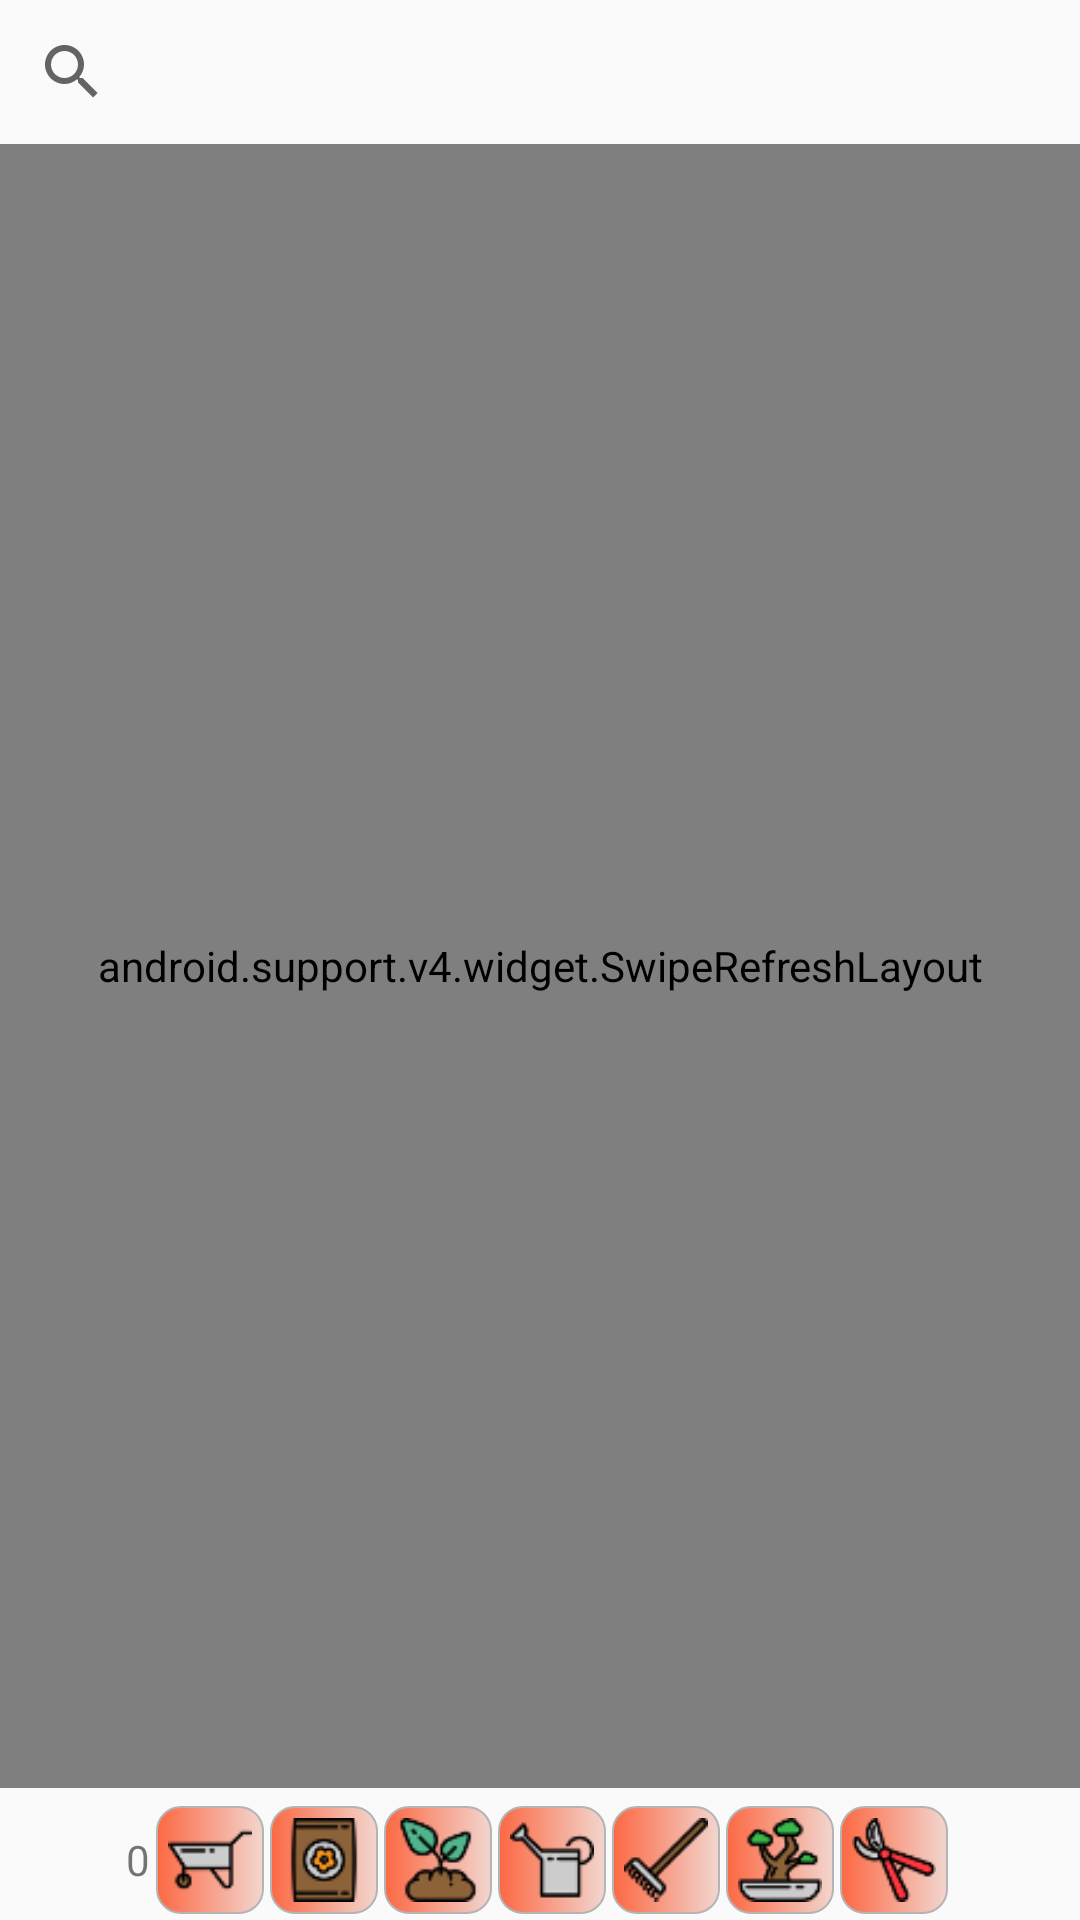

Produce the Android XML layout that renders to this screen, including the resource entries it uses.
<!-- AndroidManifest.xml: application theme AppTheme -->
<!-- res/layout/fragment_listado_detail.xml -->
<FrameLayout xmlns:android="http://schemas.android.com/apk/res/android"
             xmlns:tools="http://schemas.android.com/tools"
             android:layout_width="match_parent"
             android:layout_height="match_parent"
             xmlns:app="http://schemas.android.com/apk/res-auto"
             tools:context="at.ums.luna.friedhofums.actividades.ListadoDetailFragment">


    <LinearLayout
        android:layout_width="match_parent"
        android:layout_height="match_parent"
        android:orientation="vertical">




        <SearchView
            android:id="@+id/search_view_detail"
            android:layout_width="wrap_content"
            android:layout_height="wrap_content"/>

        <android.support.v4.widget.SwipeRefreshLayout
            xmlns:android="http://schemas.android.com/apk/res/android"
            android:id="@+id/swipe_refresh_layout"
            android:layout_width="match_parent"
            android:layout_height="0dp"
            android:layout_weight="1">

            <ListView
                android:layout_width="fill_parent"
                android:layout_height="match_parent"
                android:id="@+id/miListView_detail">


            </ListView>
        </android.support.v4.widget.SwipeRefreshLayout>

        <LinearLayout
            android:layout_width="match_parent"
            android:layout_height="wrap_content"
            android:layout_marginTop="4dp"
            android:layout_gravity="center_horizontal"
            android:gravity="center_horizontal"
            android:background="@drawable/borde_imagen_accent">

            <TextView
                android:layout_width="wrap_content"
                android:layout_height="wrap_content"
                android:textAppearance="?android:attr/textAppearanceSmall"
                android:text="0"
                android:layout_gravity="center_vertical"
                android:layout_marginRight="2dp"
                android:id="@+id/tvTotalRegistro"/>

            <ImageButton
                android:layout_width="@dimen/botones_lista"
                android:layout_height="@dimen/botones_lista"
                android:id="@+id/botonRecoger"
                android:src="@drawable/recoger"
                android:scaleType="fitCenter"
                android:background="@drawable/borde_imagen_sin_filtro"
                android:padding="4dp"
                android:layout_marginTop="2dp"
                android:layout_marginRight="2dp"
                android:layout_marginBottom="2dp"/>

            <ImageButton
                android:layout_width="@dimen/botones_lista"
                android:layout_height="@dimen/botones_lista"
                android:id="@+id/botonTierra"
                android:src="@drawable/tierra"
                android:scaleType="fitCenter"
                android:background="@drawable/borde_imagen_sin_filtro"
                android:layout_marginTop="2dp"
                android:layout_marginRight="2dp"
                android:layout_marginBottom="2dp"
                android:padding="4dp"/>

            <ImageButton
                android:layout_width="@dimen/botones_lista"
                android:layout_height="@dimen/botones_lista"
                android:id="@+id/botonPlantar"
                android:src="@drawable/plantar"
                android:scaleType="fitCenter"
                android:background="@drawable/borde_imagen_sin_filtro"
                android:layout_marginTop="2dp"
                android:layout_marginRight="2dp"
                android:layout_marginBottom="2dp"
                android:padding="4dp"/>

            <ImageButton
                android:layout_width="@dimen/botones_lista"
                android:layout_height="@dimen/botones_lista"
                android:id="@+id/botonRegar"
                android:src="@drawable/regar"
                android:scaleType="fitCenter"
                android:background="@drawable/borde_imagen_sin_filtro"
                android:layout_marginTop="2dp"
                android:layout_marginRight="2dp"
                android:layout_marginBottom="2dp"
                android:padding="4dp"/>

            <ImageButton
                android:layout_width="@dimen/botones_lista"
                android:layout_height="@dimen/botones_lista"
                android:id="@+id/botonLimpiar"
                android:src="@drawable/limpiar"
                android:scaleType="fitCenter"
                android:background="@drawable/borde_imagen_sin_filtro"
                android:layout_marginTop="2dp"
                android:layout_marginRight="2dp"
                android:layout_marginBottom="2dp"
                android:padding="4dp"/>

            <ImageButton
                android:layout_width="@dimen/botones_lista"
                android:layout_height="@dimen/botones_lista"
                android:id="@+id/botonDecorar"
                android:src="@drawable/decorar"
                android:scaleType="fitCenter"
                android:background="@drawable/borde_imagen_sin_filtro"
                android:layout_marginTop="2dp"
                android:layout_marginRight="2dp"
                android:layout_marginBottom="2dp"
                android:padding="4dp"/>

            <ImageButton
                android:layout_width="@dimen/botones_lista"
                android:layout_height="@dimen/botones_lista"
                android:id="@+id/botonPflege"
                android:src="@drawable/pflege"
                android:scaleType="fitCenter"
                android:background="@drawable/borde_imagen_sin_filtro"
                android:layout_marginTop="2dp"
                android:layout_marginRight="2dp"
                android:layout_marginBottom="2dp"
                android:padding="4dp"/>


        </LinearLayout>


    </LinearLayout>

</FrameLayout>
<!-- resources referenced by this layout -->
<resources>
  <dimen name="botones_lista">36dp</dimen>
  <!-- drawable borde_imagen_sin_filtro (drawable) -->
  <?xml version="1.0" encoding="utf-8"?>
  <shape xmlns:android="http://schemas.android.com/apk/res/android"
         android:shape="rectangle">
      <gradient android:startColor="@color/sin_filtro_oscuro"
                android:endColor="@color/sin_filtro_claro"
                android:angle="0" />
      <corners android:radius="8dp" />
      <stroke android:width="0.7dp" android:color="#b4b4b4" />
  </shape>
  <!-- drawable decorar: png bitmap (drawable, 1634 bytes) -->
  <!-- drawable limpiar: png bitmap (drawable, 752 bytes) -->
  <!-- drawable pflege: png bitmap (drawable, 1397 bytes) -->
  <!-- drawable plantar: png bitmap (drawable, 1837 bytes) -->
  <!-- drawable recoger: png bitmap (drawable, 757 bytes) -->
  <!-- drawable regar: png bitmap (drawable, 591 bytes) -->
  <!-- drawable tierra: png bitmap (drawable, 1702 bytes) -->
  <style name="AppTheme" parent="Theme.AppCompat.Light.DarkActionBar">
          
          <item name="windowActionBar">false</item>
          <item name="windowNoTitle">true</item>
  
          
          <item name="colorPrimary">@color/colorPrimary</item>
          <item name="colorPrimaryDark">@color/colorPrimaryDark</item>
          <item name="colorAccent">@color/colorAccent</item>
      </style>
  <color name="sin_filtro_oscuro">#fc6843</color>
  <color name="sin_filtro_claro">#f2d6cf</color>
  <color name="colorPrimary">#4caf50</color>
  <color name="colorPrimaryDark">#388E3C</color>
  <color name="colorAccent">#8bc34a</color>
</resources>
